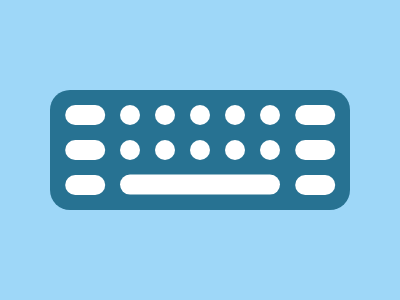

Write the HTML and CSS that draws this image.

<body bgcolor=9ED7F8>
<div></div>
<p></p>
<b></b>
<a></a>
<style>
*{
    margin:0;
    position:fixed;
    top:50%;
    left:50%;
    transform:translate(-50%,-50%)
}
div{
    width:300;
    height:120;
    background:#277292;
    border-radius:20px;
}
p{
    width:20;
    height:20;
    background:#FFF;
    border-radius:50%;
    box-shadow:35px 0#FFF,70px 0#FFF,-35px 0#FFF,-70px 0#FFF,0 -35px#FFF,35px -35px#FFF,70px -35px#FFF,-35px -35px#FFF,-70px -35px#FFF
}
b{
    width:40;
    height:20;
    background:#FFF;
    border-radius:90px;
    transform:translate(-337%,-50%);
    box-shadow:0 -35px#FFF,230px -35px#FFF,230px 0#FFF,230px 35px#FFF,0 35px#FFF
}
a{
    width:160;
    height:20;
    background:#FFF;
    border-radius:20px;
    transform:translate(-50%,123%)
}
